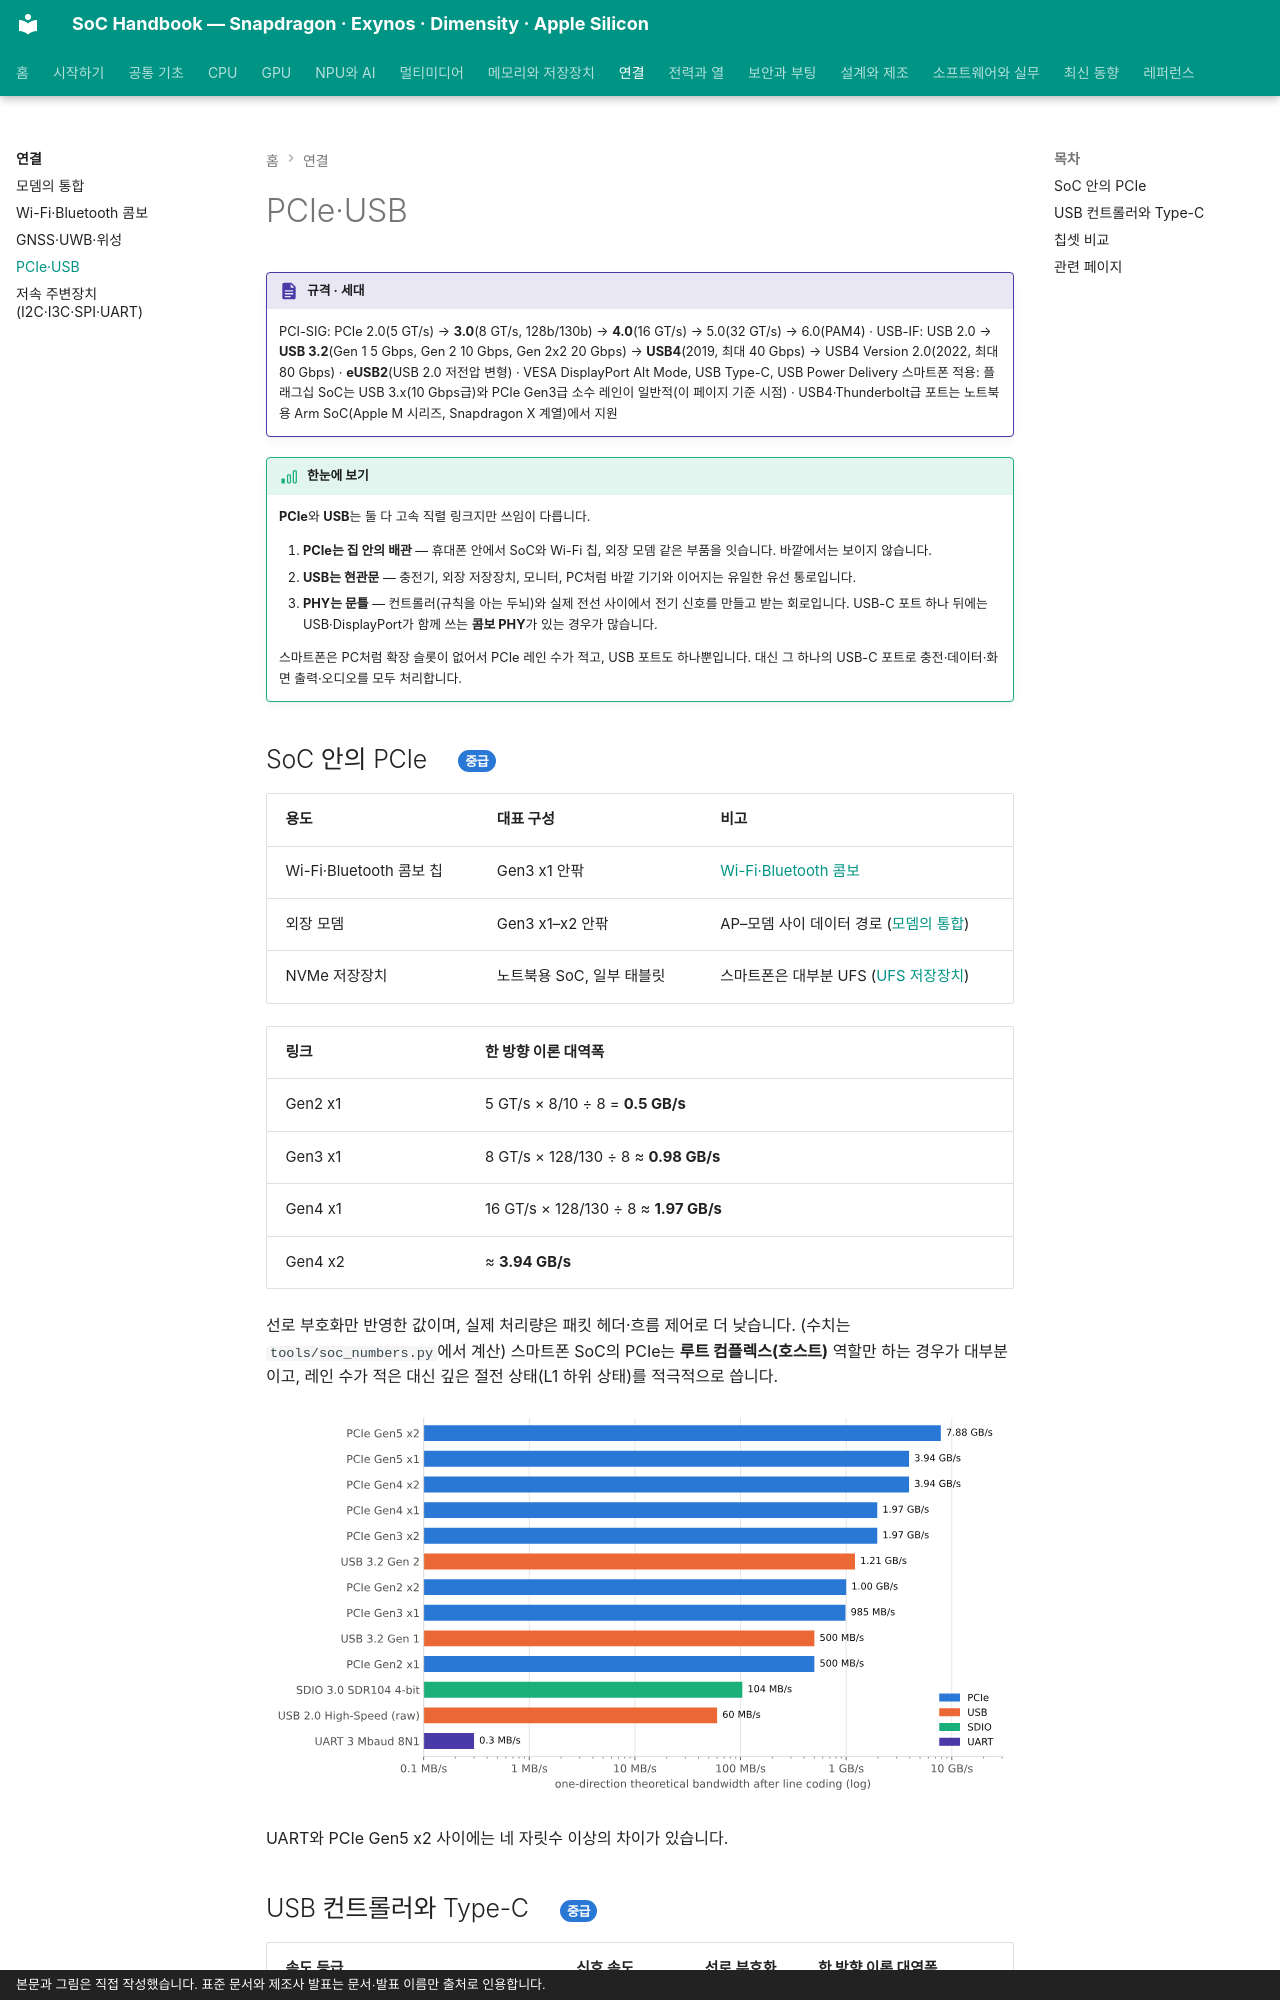

repository: goodhosup/soc · page: connectivity/pcie-usb/index.html · generator: mkdocs · copyright: 본문과 그림은 직접 작성했습니다. 표준 문서와 제조사 발표는 문서·발표 이름만 출처로 인용합니다.

# PCIe·USB

!!! spec "규격 · 세대"
    PCI-SIG: PCIe 2.0(5 GT/s) → **3.0**(8 GT/s, 128b/130b) → **4.0**(16 GT/s) → 5.0(32 GT/s) → 6.0(PAM4) · USB-IF: USB 2.0 → **USB 3.2**(Gen 1 5 Gbps, Gen 2 10 Gbps, Gen 2x2 20 Gbps) → **USB4**(2019, 최대 40 Gbps) → USB4 Version 2.0(2022, 최대 80 Gbps) · **eUSB2**(USB 2.0 저전압 변형) · VESA DisplayPort Alt Mode, USB Type-C, USB Power Delivery
    스마트폰 적용: 플래그십 SoC는 USB 3.x(10 Gbps급)와 PCIe Gen3급 소수 레인이 일반적(이 페이지 기준 시점) · USB4·Thunderbolt급 포트는 노트북용 Arm SoC(Apple M 시리즈, Snapdragon X 계열)에서 지원

!!! basic "한눈에 보기"
    **PCIe**와 **USB**는 둘 다 고속 직렬 링크지만 쓰임이 다릅니다.

    1. **PCIe는 집 안의 배관** — 휴대폰 안에서 SoC와 Wi-Fi 칩, 외장 모뎀 같은 부품을 잇습니다. 바깥에서는 보이지 않습니다.
    2. **USB는 현관문** — 충전기, 외장 저장장치, 모니터, PC처럼 바깥 기기와 이어지는 유일한 유선 통로입니다.
    3. **PHY는 문틀** — 컨트롤러(규칙을 아는 두뇌)와 실제 전선 사이에서 전기 신호를 만들고 받는 회로입니다. USB-C 포트 하나 뒤에는 USB·DisplayPort가 함께 쓰는 **콤보 PHY**가 있는 경우가 많습니다.

    스마트폰은 PC처럼 확장 슬롯이 없어서 PCIe 레인 수가 적고, USB 포트도 하나뿐입니다. 대신 그 하나의 USB-C 포트로 충전·데이터·화면 출력·오디오를 모두 처리합니다.

## SoC 안의 PCIe { .l2 }

| 용도 | 대표 구성 | 비고 |
|---|---|---|
| Wi-Fi·Bluetooth 콤보 칩 | Gen3 x1 안팎 | [Wi-Fi·Bluetooth 콤보](wifi-bt.md) |
| 외장 모뎀 | Gen3 x1–x2 안팎 | AP–모뎀 사이 데이터 경로 ([모뎀의 통합](modem.md)) |
| NVMe 저장장치 | 노트북용 SoC, 일부 태블릿 | 스마트폰은 대부분 UFS ([UFS 저장장치](../memory/ufs.md)) |

| 링크 | 한 방향 이론 대역폭 |
|---|---|
| Gen2 x1 | 5 GT/s × 8/10 ÷ 8 = **0.5 GB/s** |
| Gen3 x1 | 8 GT/s × 128/130 ÷ 8 ≈ **0.98 GB/s** |
| Gen4 x1 | 16 GT/s × 128/130 ÷ 8 ≈ **1.97 GB/s** |
| Gen4 x2 | ≈ **3.94 GB/s** |

선로 부호화만 반영한 값이며, 실제 처리량은 패킷 헤더·흐름 제어로 더 낮습니다. (수치는 `tools/soc_numbers.py`에서 계산) 스마트폰 SoC의 PCIe는 **루트 컴플렉스(호스트)** 역할만 하는 경우가 대부분이고, 레인 수가 적은 대신 깊은 절전 상태(L1 하위 상태)를 적극적으로 씁니다.

![PCIe Gen2–Gen5 x1·x2, USB 2.0·3.2 Gen 1·Gen 2, SDIO SDR104, UART 3 Mbaud의 한 방향 이론 대역폭을 로그 축으로 비교한 막대 그래프](../assets/figures/conn_link_bandwidth.svg)

UART와 PCIe Gen5 x2 사이에는 네 자릿수 이상의 차이가 있습니다.
